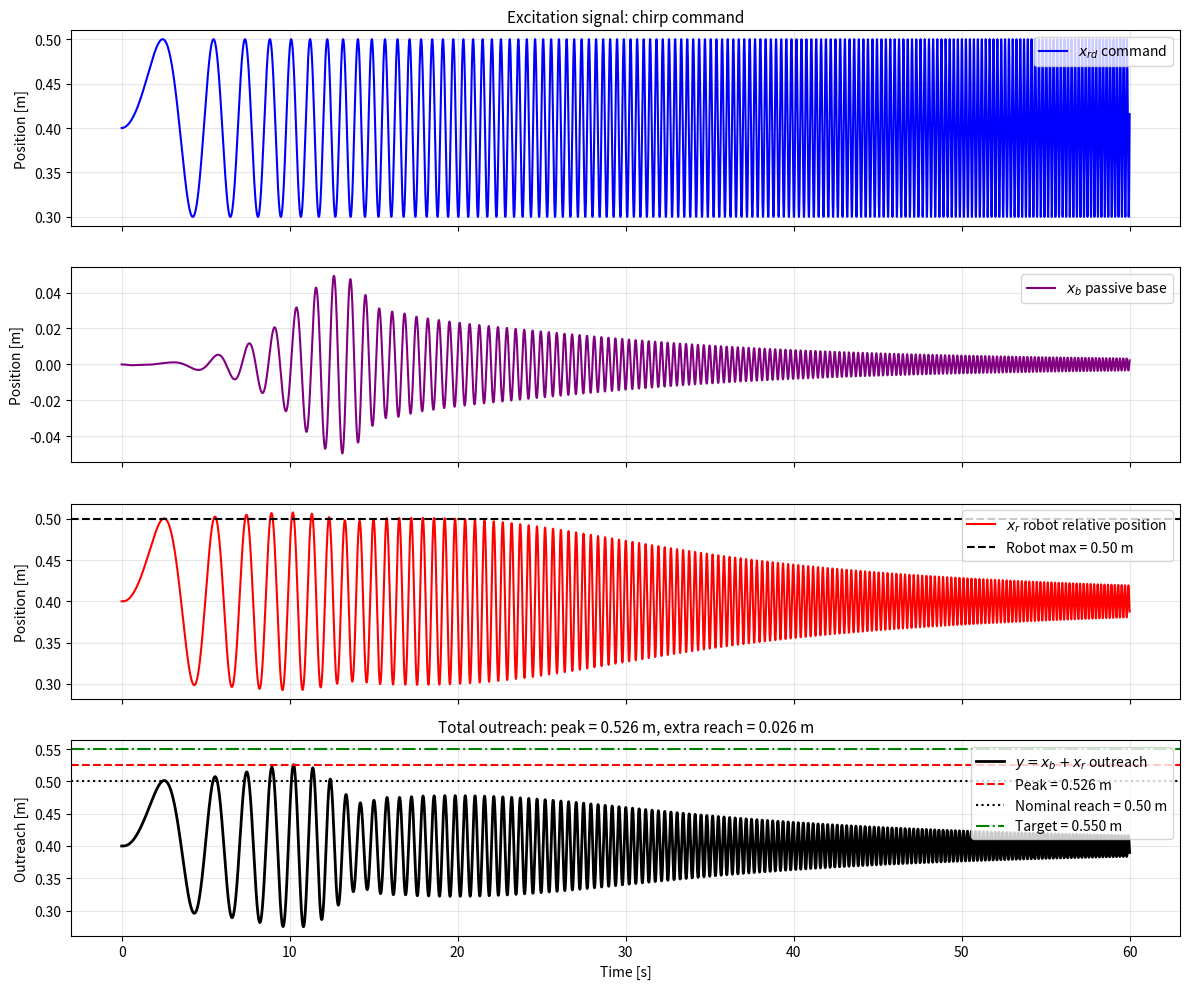

Recreate this plot in Python. (Note: this script raises an exception after producing the figure.)
"""
dynamics.py
===========
Two-degree-of-freedom system: controllable robot mounted on a compliant base.

Coordinates:
- x_b: passive base position
- x_r: robot position relative to the base
- y = x_b + x_r: total end-effector outreach

Input:
- x_rd(t): commanded robot position, generated as a chirp excitation signal

Main output:
- peak_y: maximum total outreach reached during the simulation

This module is used as the physics-based simulator of the project.
It generates the dynamic response of the system for a given set of physical
and control parameters.

Reference:
Roveda et al. (2016) - Mechatronics 39
Simplified model without external environment interaction.

Author: MatteoCasazza
Date: 2026
"""

import numpy as np
from scipy.integrate import solve_ivp
import matplotlib.pyplot as plt


# Parameter order used when params are passed as an array.
# This order must be consistent with dataset.py and models.py.
PARAM_ORDER = ['Kb', 'Kr', 'Mb', 'hb', 'hr', 'f0', 'f1', 'A', 'x_r_start']


def chirp_signal(t, f0, f1, T, A, x_r_start):
    """
    Generate a linear-frequency chirp command signal.

    The signal is generated using a sine function so that the initial command
    is consistent with the initial robot position:

        x_rd(0) = x_r_start

    This avoids an artificial initial jump in the commanded trajectory.

    Inputs
    ------
    t : float or array-like
        Time instant(s) [s].
    f0 : float
        Initial chirp frequency [Hz].
    f1 : float
        Final chirp frequency [Hz].
    T : float
        Total chirp duration [s].
    A : float
        Chirp amplitude [m].
    x_r_start : float
        Initial/offset robot position relative to the base [m].

    Output
    ------
    x_rd : float or ndarray
        Commanded robot position [m].
    """
    t = np.asarray(t)

    if T <= 0:
        return x_r_start * np.ones_like(t, dtype=float)

    chirp_rate = (f1 - f0) / T
    phase = 2 * np.pi * (f0 * t + 0.5 * chirp_rate * t**2)

    return x_r_start + A * np.sin(phase)


def prepare_params(params, T_sim):
    """
    Convert input parameters to a dictionary and add default values.

    This function avoids modifying the original input dictionary.

    Inputs
    ------
    params : dict or array-like
        If dict, it must contain:
            Kb, Kr, Mb, hb, hr, f0, f1, A, x_r_start

        If array-like, the expected order is:
            [Kb, Kr, Mb, hb, hr, f0, f1, A, x_r_start]

    T_sim : float
        Simulation time [s]. It is also used as chirp duration.

    Output
    ------
    params : dict
        Complete parameter dictionary, including:
            T  : chirp duration [s]
            Mr : robot mass [kg], default 10.0
    """
    if isinstance(params, (list, tuple, np.ndarray)):
        params = dict(zip(PARAM_ORDER, params))
    else:
        params = params.copy()

    params['T'] = T_sim
    params.setdefault('Mr', 10.0)

    return params


def compute_damping(K, M, h):
    """
    Compute the viscous damping coefficient from the damping ratio.

    Formula:
        D = 2 h sqrt(K M)

    Inputs
    ------
    K : float
        Stiffness [N/m].
    M : float
        Mass [kg].
    h : float
        Damping ratio [-].

    Output
    ------
    D : float
        Viscous damping coefficient [Ns/m].
    """
    return 2.0 * h * np.sqrt(K * M)


def system_dynamics(t, state, params):
    """
    Compute the time derivative of the 2-DoF system state.

    State definition:
        state = [dx_b, dx_r, x_b, x_r]

    where:
    - dx_b: base velocity [m/s]
    - dx_r: robot relative velocity [m/s]
    - x_b : base position [m]
    - x_r : robot position relative to the base [m]

    The absolute end-effector position is:
        y = x_b + x_r

    Inputs
    ------
    t : float
        Current time [s].
    state : array-like, shape (4,)
        Current state [dx_b, dx_r, x_b, x_r].
    params : dict
        System and excitation parameters:
            Kb, Kr : base and robot stiffness [N/m]
            Mb, Mr : base and robot mass [kg]
            hb, hr : base and robot damping ratio [-]
            f0, f1 : chirp initial/final frequency [Hz]
            A      : chirp amplitude [m]
            x_r_start : initial/offset robot position [m]
            T      : chirp duration [s]

    Output
    ------
    dstate : list
        State derivative [ddx_b, ddx_r, dx_b, dx_r].
    """
    dx_b, dx_r, x_b, x_r = state

    Kb = params['Kb']
    Kr = params['Kr']
    Mb = params['Mb']
    Mr = params.get('Mr', 10.0)

    hb = params['hb']
    hr = params['hr']

    f0 = params['f0']
    f1 = params['f1']
    A = params['A']
    x_r_start = params['x_r_start']
    T = params.get('T', 60.0)

    Db = compute_damping(Kb, Mb, hb)
    Dr = compute_damping(Kr, Mr, hr)

    x_rd = chirp_signal(t, f0, f1, T, A, x_r_start)

    # Dynamic equations.
    # Since x_r is relative to the base, the relative acceleration of the robot
    # also depends on the acceleration of the passive base.
    ddx_b = (Dr * dx_r + Kr * (x_r - x_rd) - Db * dx_b - Kb * x_b) / Mb
    ddx_r = (-Dr * dx_r - Kr * (x_r - x_rd)) / Mr - ddx_b

    return [ddx_b, ddx_r, dx_b, dx_r]


def compute_metrics(sol, x_r_max=0.5, y_target=None):
    """
    Compute physical performance metrics from the simulation result.

    Inputs
    ------
    sol : OdeResult
        Output object returned by scipy.integrate.solve_ivp.
    x_r_max : float, optional
        Maximum admissible robot relative position [m].
        This value also represents the nominal robot reach.
        Default is 0.5 m.
    y_target : float, optional
        Desired total outreach target [m].

    Outputs
    -------
    metrics : dict
        Dictionary containing:
            peak_y               : maximum total outreach [m]
            t_peak               : time at which peak_y occurs [s]
            final_y              : final total outreach [m]
            max_xr               : maximum robot relative position [m]
            min_xr               : minimum robot relative position [m]
            max_abs_xr           : maximum absolute robot relative position [m]
            max_xb               : maximum base position [m]
            min_xb               : minimum base position [m]
            max_abs_xb           : maximum absolute base position [m]
            x_r_max              : nominal robot reach limit [m]
            extra_reach          : peak_y - x_r_max [m]
            constraint_violation : violation of robot upper limit [m]

        If y_target is provided:
            y_target       : target outreach [m]
            target_error   : absolute error between peak_y and target [m]
            target_reached : True if peak_y >= y_target
    """
    dx_b, dx_r, x_b, x_r = sol.y
    y = x_b + x_r

    peak_idx = int(np.argmax(y))
    peak_y = float(y[peak_idx])

    max_xr = float(np.max(x_r))
    min_xr = float(np.min(x_r))
    max_abs_xr = float(np.max(np.abs(x_r)))

    max_xb = float(np.max(x_b))
    min_xb = float(np.min(x_b))
    max_abs_xb = float(np.max(np.abs(x_b)))

    constraint_violation = max(0.0, max_xr - x_r_max)
    extra_reach = peak_y - x_r_max

    metrics = {
        'peak_y': peak_y,
        't_peak': float(sol.t[peak_idx]),
        'final_y': float(y[-1]),
        'max_xr': max_xr,
        'min_xr': min_xr,
        'max_abs_xr': max_abs_xr,
        'max_xb': max_xb,
        'min_xb': min_xb,
        'max_abs_xb': max_abs_xb,
        'x_r_max': float(x_r_max),
        'extra_reach': float(extra_reach),
        'constraint_violation': float(constraint_violation),
    }

    if y_target is not None:
        metrics['y_target'] = float(y_target)
        metrics['target_error'] = float(abs(peak_y - y_target))
        metrics['target_reached'] = bool(peak_y >= y_target)

    return metrics


def simulate_system(
    params,
    T_sim=60.0,
    dt=0.001,
    return_full=False,
    return_metrics=False,
    x_r_max=0.5,
    y_target=None
):
    """
    Simulate the 2-DoF system.

    Inputs
    ------
    params : dict or array-like
        System and excitation parameters.

        If dict, expected keys are:
            Kb, Kr, Mb, hb, hr, f0, f1, A, x_r_start

        Optional key:
            Mr, robot mass [kg]. If not provided, Mr = 10.0 kg.

        If array-like, expected order is:
            [Kb, Kr, Mb, hb, hr, f0, f1, A, x_r_start]

    T_sim : float, optional
        Simulation duration [s].
        Default is 60.0 s.
    dt : float, optional
        Time step used for storing the solution [s].
        Default is 0.001 s.
    return_full : bool, optional
        If True, return the complete ODE solution.
    return_metrics : bool, optional
        If True, return additional physical metrics.
    x_r_max : float, optional
        Maximum admissible robot relative position [m].
        Used only for metric computation.
    y_target : float, optional
        Desired total outreach target [m].
        Used only for metric computation.

    Outputs
    -------
    Default:
        peak_y : float
            Maximum total outreach [m].

    If return_full=True:
        peak_y : float
            Maximum total outreach [m].
        sol : OdeResult
            Full simulation result.

    If return_metrics=True:
        peak_y : float
            Maximum total outreach [m].
        metrics : dict
            Physical performance metrics.

    If return_full=True and return_metrics=True:
        peak_y : float
            Maximum total outreach [m].
        sol : OdeResult
            Full simulation result.
        metrics : dict
            Physical performance metrics.
    """
    params = prepare_params(params, T_sim)

    # Initial state: [dx_b, dx_r, x_b, x_r]
    x0 = [0.0, 0.0, 0.0, params['x_r_start']]

    t_eval = np.arange(0.0, T_sim, dt)

    sol = solve_ivp(
        system_dynamics,
        t_span=[0.0, T_sim],
        y0=x0,
        t_eval=t_eval,
        args=(params,),
        method='RK45',
        rtol=1e-6,
        atol=1e-9
    )

    if not sol.success:
        if return_full and return_metrics:
            return np.nan, sol, {}
        if return_full:
            return np.nan, sol
        if return_metrics:
            return np.nan, {}
        return np.nan

    metrics = compute_metrics(sol, x_r_max=x_r_max, y_target=y_target)
    peak_y = metrics['peak_y']

    if return_full and return_metrics:
        return peak_y, sol, metrics

    if return_full:
        return peak_y, sol

    if return_metrics:
        return peak_y, metrics

    return peak_y


def plot_simulation_example(
    params,
    T_sim=60.0,
    dt=0.001,
    y_target=None,
    x_r_max=0.5,
    save_path=None
):
    """
    Plot a complete simulation example for validation.

    The figure shows:
    1. Commanded chirp signal x_rd(t)
    2. Passive base position x_b(t)
    3. Robot relative position x_r(t)
    4. Total outreach y(t) = x_b(t) + x_r(t)

    Optional horizontal lines are added for:
    - target outreach y_target
    - nominal robot reach x_r_max
    - achieved peak outreach

    Inputs
    ------
    params : dict or array-like
        System and excitation parameters.
    T_sim : float, optional
        Simulation duration [s].
    dt : float, optional
        Time step used for storing the solution [s].
    y_target : float, optional
        Desired total outreach target [m].
    x_r_max : float, optional
        Maximum admissible robot relative position [m].
    save_path : str, optional
        If provided, path where the figure is saved.

    Outputs
    -------
    peak_y : float
        Maximum total outreach [m].
    metrics : dict
        Physical performance metrics.
    """
    peak_y, sol, metrics = simulate_system(
        params,
        T_sim=T_sim,
        dt=dt,
        return_full=True,
        return_metrics=True,
        x_r_max=x_r_max,
        y_target=y_target
    )

    t = sol.t
    dx_b, dx_r, x_b, x_r = sol.y
    y = x_b + x_r

    params_prepared = prepare_params(params, T_sim)

    x_rd = chirp_signal(
        t,
        params_prepared['f0'],
        params_prepared['f1'],
        T_sim,
        params_prepared['A'],
        params_prepared['x_r_start']
    )

    fig, axes = plt.subplots(4, 1, figsize=(12, 10), sharex=True)

    # Commanded chirp signal
    axes[0].plot(t, x_rd, 'b-', linewidth=1.5, label='$x_{rd}$ command')
    axes[0].set_ylabel('Position [m]')
    axes[0].legend(loc='upper right')
    axes[0].grid(True, alpha=0.3)
    axes[0].set_title('Excitation signal: chirp command', fontsize=11)

    # Passive base position
    axes[1].plot(t, x_b, 'purple', linewidth=1.5, label='$x_b$ passive base')
    axes[1].set_ylabel('Position [m]')
    axes[1].legend(loc='upper right')
    axes[1].grid(True, alpha=0.3)

    # Robot relative position
    axes[2].plot(t, x_r, 'red', linewidth=1.5, label='$x_r$ robot relative position')
    axes[2].axhline(
        x_r_max,
        color='black',
        linestyle='--',
        linewidth=1.5,
        label=f'Robot max = {x_r_max:.2f} m'
    )
    axes[2].set_ylabel('Position [m]')
    axes[2].legend(loc='upper right')
    axes[2].grid(True, alpha=0.3)

    # Total outreach
    axes[3].plot(t, y, 'k-', linewidth=2, label='$y = x_b + x_r$ outreach')
    axes[3].axhline(
        peak_y,
        color='red',
        linestyle='--',
        linewidth=1.5,
        label=f'Peak = {peak_y:.3f} m'
    )
    axes[3].axhline(
        x_r_max,
        color='black',
        linestyle=':',
        linewidth=1.5,
        label=f'Nominal reach = {x_r_max:.2f} m'
    )

    if y_target is not None:
        axes[3].axhline(
            y_target,
            color='green',
            linestyle='-.',
            linewidth=1.5,
            label=f'Target = {y_target:.3f} m'
        )

    axes[3].set_xlabel('Time [s]')
    axes[3].set_ylabel('Outreach [m]')
    axes[3].legend(loc='upper right')
    axes[3].grid(True, alpha=0.3)
    axes[3].set_title(
        f'Total outreach: peak = {peak_y:.3f} m, '
        f'extra reach = {metrics["extra_reach"]:.3f} m',
        fontsize=11
    )

    plt.tight_layout()

    if save_path:
        plt.savefig(save_path, dpi=300, bbox_inches='tight')
        print(f"✓ Figure saved: {save_path}")

    plt.show()

    return peak_y, metrics


# ============================================================================
# TEST: run this file to verify that the simulator works correctly
# ============================================================================

if __name__ == "__main__":
    print("=" * 70)
    print("TEST: src/dynamics.py")
    print("=" * 70)

    test_params = {
        'Kb': 2000,
        'Kr': 1500,
        'Mb': 50,
        'hb': 0.2,
        'hr': 0.5,
        'f0': 0.001,
        'f1': 5,
        'A': 0.10,
        'x_r_start': 0.4,
        'Mr': 10
    }

    x_r_max = 0.5
    y_target = 0.55

    print("\nTest parameters:")
    for key, val in test_params.items():
        print(f"  {key:12s} = {val}")

    print("\nRunning simulation...")
    peak_y, metrics = simulate_system(
        test_params,
        T_sim=60,
        dt=0.001,
        return_metrics=True,
        x_r_max=x_r_max,
        y_target=y_target
    )

    print("\n✓ Simulation completed!")
    print(f"  Peak outreach:          {peak_y:.4f} m")
    print(f"  Nominal robot reach:    {metrics['x_r_max']:.4f} m")
    print(f"  Extra reach:            {metrics['extra_reach']:.4f} m")
    print(f"  Max robot position xr:  {metrics['max_xr']:.4f} m")
    print(f"  Constraint violation:   {metrics['constraint_violation']:.4f} m")
    print(f"  Target error:           {metrics.get('target_error', np.nan):.4f} m")

    print("\nGenerating plot...")
    plot_simulation_example(
        test_params,
        T_sim=60,
        dt=0.001,
        y_target=y_target,
        x_r_max=x_r_max,
        save_path='figures/test_simulation.png'
    )

    print("\n" + "=" * 70)
    print("TEST COMPLETED SUCCESSFULLY!")
    print("=" * 70)
